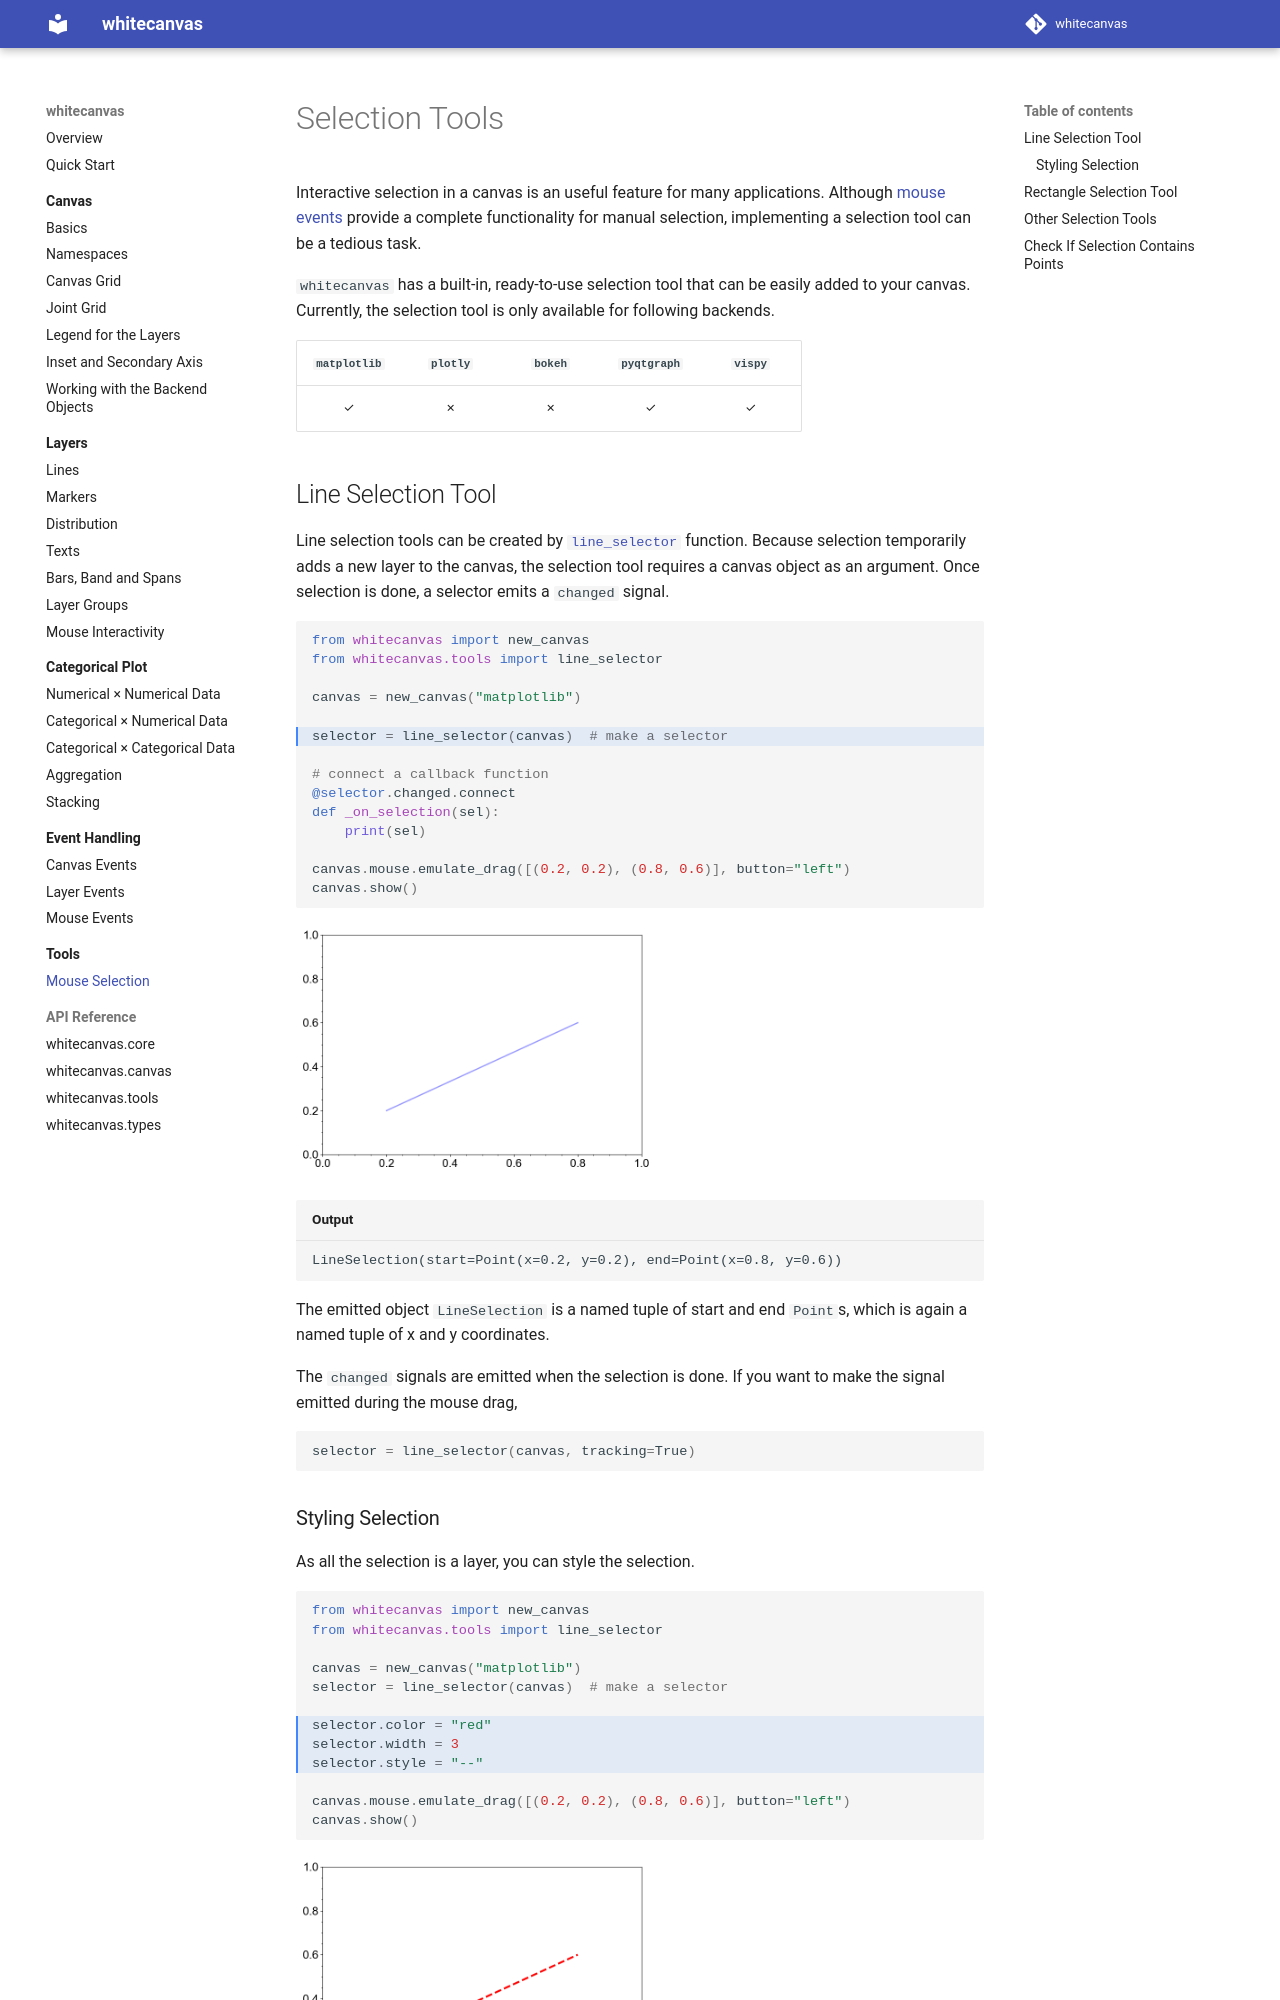

repository: hanjinliu/whitecanvas · page: tools/selection/index.html · generator: mkdocs

# Selection Tools

Interactive selection in a canvas is an useful feature for many applications. Although
[mouse events](../events/mouse_events.md) provide a complete functionality for manual
selection, implementing a selection tool can be a tedious task.

`whitecanvas` has a built-in, ready-to-use selection tool that can be easily added to
your canvas. Currently, the selection tool is only available for following backends.

| `matplotlib` | `plotly` | `bokeh` | `pyqtgraph` | `vispy` |
|:------------:|:--------:|:-------:|:-----------:|:-------:|
| &check;      | &cross;  | &cross; | &check;     | &check; |

## Line Selection Tool

Line selection tools can be created by [`line_selector`][whitecanvas.tools.line_selector]
function. Because selection temporarily adds a new layer to the canvas, the selection
tool requires a canvas object as an argument. Once selection is done, a selector emits a
`changed` signal.

``` python hl_lines="6"
#!name: selection_tools_line.py
from whitecanvas import new_canvas
from whitecanvas.tools import line_selector

canvas = new_canvas("matplotlib")

selector = line_selector(canvas)  # make a selector

# connect a callback function
@selector.changed.connect
def _on_selection(sel):
    print(sel)

canvas.mouse.emulate_drag([(0.2, 0.2), (0.8, 0.6)], button="left")
canvas.show()
```

``` title="Output"
LineSelection(start=Point(x=0.2, y=0.2), end=Point(x=0.8, y=0.6))
```

The emitted object `LineSelection` is a named tuple of start and end `Point`s, which is
again a named tuple of x and y coordinates.

The `changed` signals are emitted when the selection is done. If you want to make the
signal emitted during the mouse drag,

``` python
#!skip
selector = line_selector(canvas, tracking=True)
```
